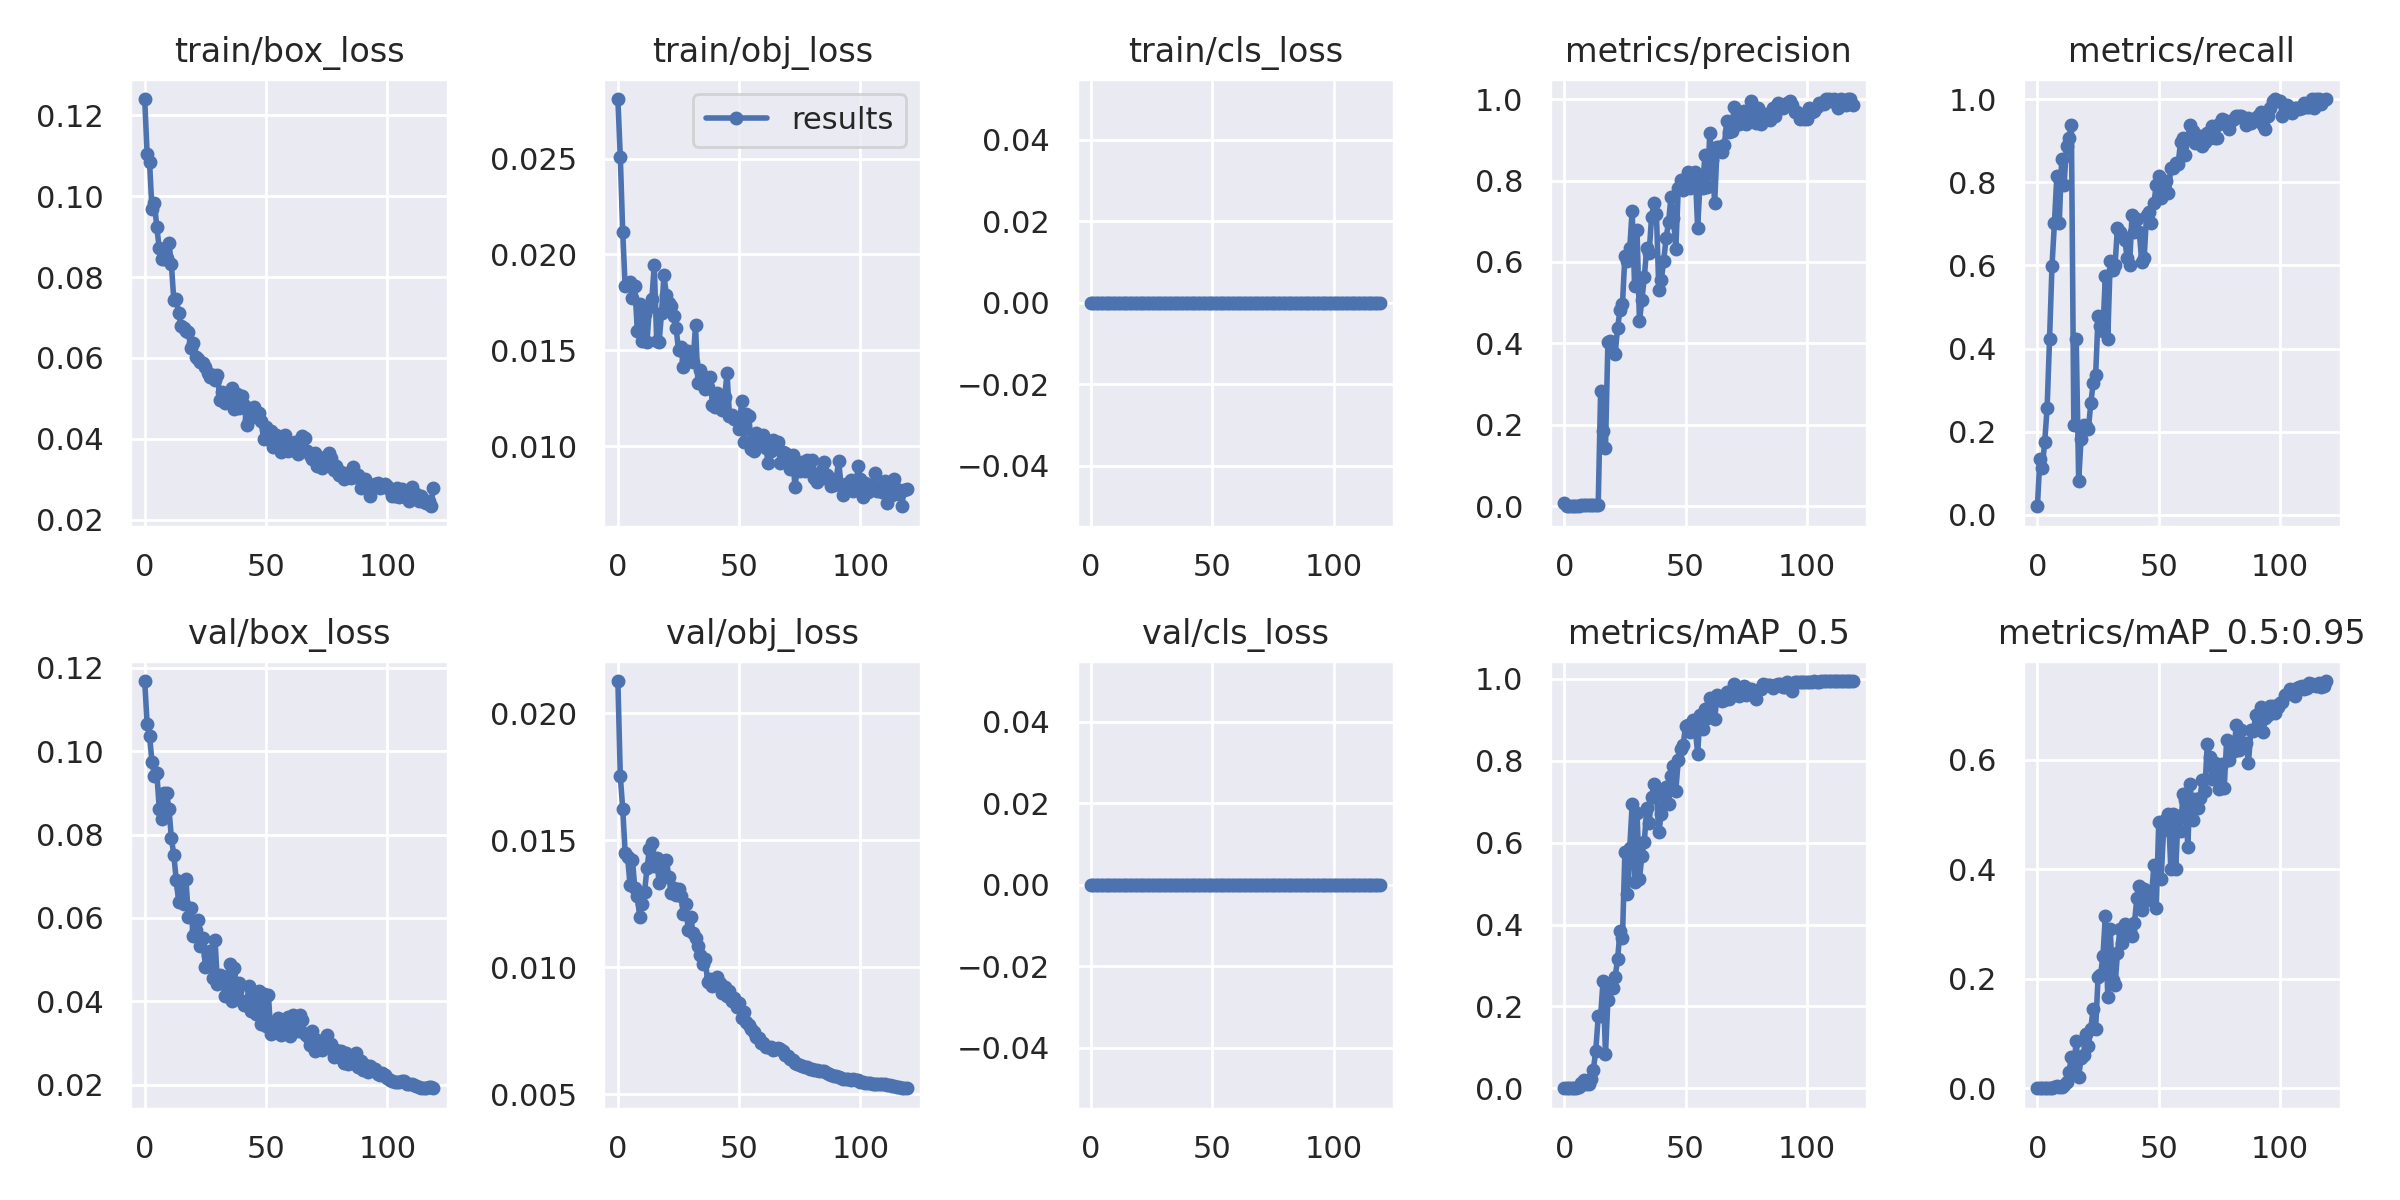

Data behind this chart, as committed beside it:
epoch, train/box_loss, train/obj_loss, train/cls_loss, metrics/precision, metrics/recall, metrics/mAP_0.5, metrics/mAP_0.5:0.95, val/box_loss, val/obj_loss, val/cls_loss, x/lr0, x/lr1, x/lr2
0, 0.124, 0.0281, 0, 0.00716, 0.02062, 0.001349, 0.0003426, 0.1168, 0.02126, 0, 0.07062, 0.003264, 0.003264
1, 0.1105, 0.02507, 0, 0.0004514, 0.134, 0.0002589, 5.4084e-05, 0.1066, 0.01751, 0, 0.04057, 0.006543, 0.006543
2, 0.1085, 0.02115, 0, 0.0003819, 0.1134, 0.0002195, 4.5919e-05, 0.1037, 0.01623, 0, 0.01046, 0.009767, 0.009767
3, 0.09675, 0.01834, 0, 0.0005903, 0.1753, 0.00042, 8.333e-05, 0.09747, 0.01451, 0, 0.009753, 0.009753, 0.009753
4, 0.09837, 0.01849, 0, 0.0008681, 0.2577, 0.0005896, 0.0001557, 0.0941, 0.01435, 0, 0.009753, 0.009753, 0.009753
5, 0.09226, 0.01859, 0, 0.001424, 0.4227, 0.001297, 0.0003499, 0.09471, 0.01324, 0, 0.00967, 0.00967, 0.00967
6, 0.08707, 0.01771, 0, 0.002014, 0.5979, 0.002797, 0.0008474, 0.08625, 0.0142, 0, 0.009588, 0.009588, 0.009588
7, 0.08453, 0.01837, 0, 0.002362, 0.701, 0.01249, 0.002978, 0.08385, 0.01311, 0, 0.009505, 0.009505, 0.009505
8, 0.08456, 0.01603, 0, 0.002745, 0.8144, 0.02004, 0.004718, 0.09003, 0.01281, 0, 0.009423, 0.009423, 0.009423
9, 0.0846, 0.01742, 0, 0.002426, 0.701, 0.01148, 0.002423, 0.08999, 0.01198, 0, 0.00934, 0.00934, 0.00934
10, 0.08847, 0.01551, 0, 0.002922, 0.8557, 0.01146, 0.00315, 0.08621, 0.01249, 0, 0.009258, 0.009258, 0.009258
11, 0.08321, 0.01689, 0, 0.002778, 0.7938, 0.02368, 0.006531, 0.07914, 0.01297, 0, 0.009175, 0.009175, 0.009175
12, 0.0743, 0.01544, 0, 0.003102, 0.8866, 0.04594, 0.01222, 0.07509, 0.01389, 0, 0.009092, 0.009092, 0.009092
13, 0.07467, 0.01725, 0, 0.003226, 0.9072, 0.09198, 0.02891, 0.06916, 0.01464, 0, 0.00901, 0.00901, 0.00901
14, 0.07101, 0.01769, 0, 0.003265, 0.9381, 0.1757, 0.05806, 0.0638, 0.01491, 0, 0.008927, 0.008927, 0.008927
15, 0.06788, 0.01944, 0, 0.2831, 0.2165, 0.1765, 0.03784, 0.06709, 0.01397, 0, 0.008845, 0.008845, 0.008845
16, 0.06737, 0.01551, 0, 0.1855, 0.4227, 0.263, 0.08729, 0.06347, 0.01431, 0, 0.008762, 0.008762, 0.008762
17, 0.06654, 0.01545, 0, 0.1445, 0.08247, 0.08426, 0.02058, 0.06932, 0.01331, 0, 0.00868, 0.00868, 0.00868
18, 0.06644, 0.01694, 0, 0.4045, 0.1821, 0.2159, 0.05534, 0.06025, 0.01416, 0, 0.008597, 0.008597, 0.008597
19, 0.06239, 0.01892, 0, 0.4053, 0.2165, 0.2456, 0.06102, 0.06251, 0.01353, 0, 0.008515, 0.008515, 0.008515
20, 0.06367, 0.01786, 0, 0.3798, 0.2147, 0.2442, 0.09831, 0.05559, 0.01423, 0, 0.008433, 0.008433, 0.008433
21, 0.06027, 0.01748, 0, 0.3752, 0.2062, 0.2726, 0.07764, 0.05701, 0.01353, 0, 0.00835, 0.00835, 0.00835
22, 0.05976, 0.01734, 0, 0.4386, 0.268, 0.3161, 0.1092, 0.05964, 0.01291, 0, 0.008268, 0.008268, 0.008268
23, 0.0589, 0.01678, 0, 0.4825, 0.3172, 0.3853, 0.1458, 0.05334, 0.0131, 0, 0.008185, 0.008185, 0.008185
24, 0.05864, 0.01616, 0, 0.497, 0.3362, 0.3668, 0.1089, 0.05529, 0.01284, 0, 0.008103, 0.008103, 0.008103
25, 0.05763, 0.01501, 0, 0.6147, 0.477, 0.5779, 0.2034, 0.04833, 0.01309, 0, 0.00802, 0.00802, 0.00802
26, 0.05626, 0.0152, 0, 0.6027, 0.4536, 0.474, 0.2067, 0.05115, 0.0128, 0, 0.007938, 0.007938, 0.007938
27, 0.05517, 0.01411, 0, 0.6347, 0.4433, 0.5877, 0.2412, 0.05217, 0.01207, 0, 0.007855, 0.007855, 0.007855
28, 0.05575, 0.01447, 0, 0.7264, 0.5747, 0.6935, 0.3148, 0.04554, 0.01247, 0, 0.007772, 0.007772, 0.007772
29, 0.05458, 0.01497, 0, 0.5412, 0.4227, 0.5042, 0.1666, 0.05471, 0.01145, 0, 0.00769, 0.00769, 0.00769
30, 0.05586, 0.01487, 0, 0.6788, 0.6099, 0.6722, 0.2912, 0.04418, 0.01198, 0, 0.007607, 0.007607, 0.007607
31, 0.04965, 0.01439, 0, 0.455, 0.5876, 0.5115, 0.1976, 0.04641, 0.01136, 0, 0.007525, 0.007525, 0.007525
32, 0.05149, 0.01631, 0, 0.5057, 0.6013, 0.5673, 0.188, 0.04611, 0.01114, 0, 0.007443, 0.007443, 0.007443
33, 0.04873, 0.01331, 0, 0.5627, 0.6907, 0.6021, 0.2472, 0.04124, 0.01084, 0, 0.00736, 0.00736, 0.00736
34, 0.05117, 0.01399, 0, 0.6346, 0.6803, 0.6842, 0.2906, 0.04528, 0.0105, 0, 0.007278, 0.007278, 0.007278
35, 0.05151, 0.01368, 0, 0.6232, 0.6701, 0.6484, 0.2651, 0.04907, 0.0101, 0, 0.007195, 0.007195, 0.007195
36, 0.05257, 0.01297, 0, 0.7104, 0.6598, 0.712, 0.3, 0.04017, 0.01034, 0, 0.007112, 0.007112, 0.007112
37, 0.04738, 0.01309, 0, 0.7452, 0.6186, 0.7423, 0.2952, 0.04801, 0.009417, 0, 0.00703, 0.00703, 0.00703
38, 0.05111, 0.0136, 0, 0.7173, 0.6016, 0.7171, 0.2867, 0.04238, 0.009518, 0, 0.006947, 0.006947, 0.006947
39, 0.04752, 0.01215, 0, 0.5308, 0.7217, 0.6263, 0.2783, 0.04434, 0.009255, 0, 0.006865, 0.006865, 0.006865
40, 0.05053, 0.01204, 0, 0.5558, 0.6804, 0.6692, 0.3021, 0.03997, 0.009457, 0, 0.006783, 0.006783, 0.006783
41, 0.04824, 0.01279, 0, 0.6036, 0.7113, 0.7235, 0.3482, 0.03909, 0.009604, 0, 0.0067, 0.0067, 0.0067
42, 0.04348, 0.01242, 0, 0.6592, 0.6804, 0.7366, 0.3705, 0.03955, 0.009395, 0, 0.006618, 0.006618, 0.006618
43, 0.04488, 0.01188, 0, 0.6978, 0.6082, 0.6946, 0.3253, 0.0437, 0.008996, 0, 0.006535, 0.006535, 0.006535
44, 0.04716, 0.01256, 0, 0.7597, 0.6186, 0.7636, 0.3636, 0.03772, 0.009216, 0, 0.006452, 0.006452, 0.006452
45, 0.04792, 0.0138, 0, 0.708, 0.7217, 0.7881, 0.3439, 0.04215, 0.008881, 0, 0.00637, 0.00637, 0.00637
46, 0.04647, 0.01159, 0, 0.6329, 0.7286, 0.7275, 0.356, 0.03708, 0.009075, 0, 0.006287, 0.006287, 0.006287
47, 0.04644, 0.01162, 0, 0.7809, 0.701, 0.802, 0.3492, 0.04247, 0.008658, 0, 0.006205, 0.006205, 0.006205
48, 0.0443, 0.01141, 0, 0.8015, 0.7493, 0.8298, 0.4072, 0.03465, 0.008796, 0, 0.006123, 0.006123, 0.006123
49, 0.03999, 0.01137, 0, 0.7775, 0.7938, 0.8389, 0.3288, 0.04174, 0.008443, 0, 0.00604, 0.00604, 0.00604
50, 0.04282, 0.0109, 0, 0.7811, 0.8144, 0.885, 0.4861, 0.03409, 0.008599, 0, 0.005958, 0.005958, 0.005958
51, 0.04126, 0.01234, 0, 0.8217, 0.7629, 0.887, 0.383, 0.04142, 0.008007, 0, 0.005875, 0.005875, 0.005875
52, 0.04193, 0.01023, 0, 0.7822, 0.7835, 0.8711, 0.4717, 0.03226, 0.008248, 0, 0.005792, 0.005792, 0.005792
53, 0.03786, 0.01167, 0, 0.8121, 0.8018, 0.901, 0.4924, 0.03355, 0.007845, 0, 0.00571, 0.00571, 0.00571
54, 0.04087, 0.01161, 0, 0.8202, 0.7732, 0.879, 0.5014, 0.03351, 0.007718, 0, 0.005627, 0.005627, 0.005627
55, 0.03867, 0.009878, 0, 0.6826, 0.835, 0.8175, 0.4011, 0.03592, 0.007571, 0, 0.005545, 0.005545, 0.005545
56, 0.03664, 0.009782, 0, 0.7982, 0.835, 0.9122, 0.5008, 0.03198, 0.007449, 0, 0.005463, 0.005463, 0.005463
57, 0.03808, 0.01072, 0, 0.7811, 0.8454, 0.8786, 0.4, 0.0355, 0.007259, 0, 0.00538, 0.00538, 0.00538
58, 0.04091, 0.01054, 0, 0.8629, 0.8433, 0.9257, 0.4972, 0.03296, 0.007227, 0, 0.005298, 0.005298, 0.005298
59, 0.03695, 0.01014, 0, 0.7838, 0.8969, 0.9045, 0.471, 0.03631, 0.007025, 0, 0.005215, 0.005215, 0.005215
... 60 more rows
